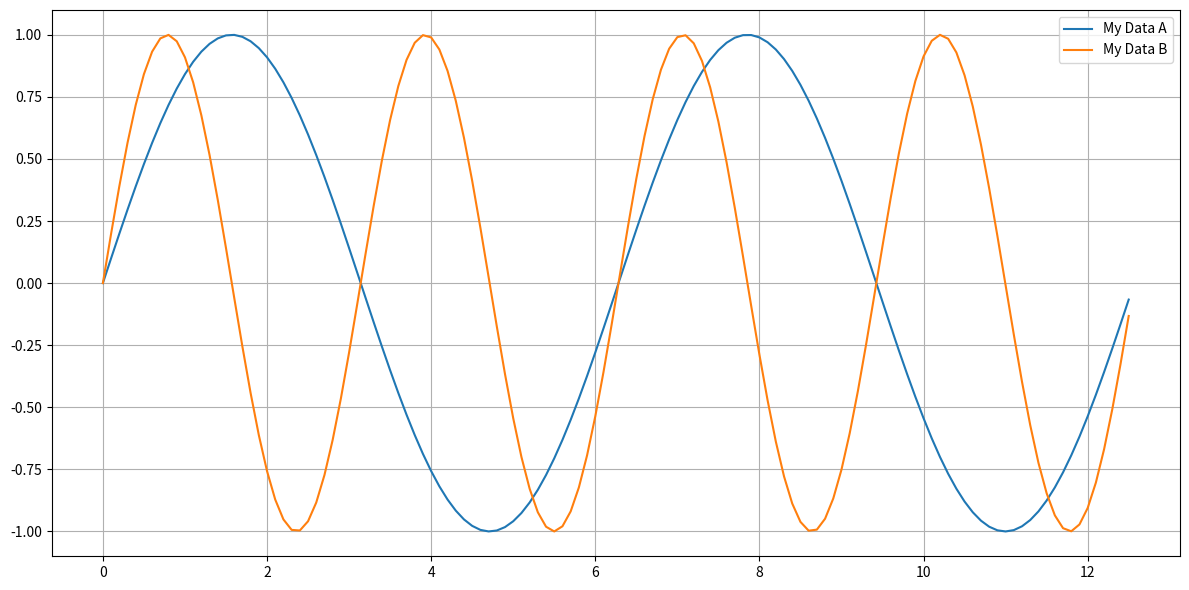

Generate this figure with matplotlib:
#!/usr/bin/env python3

"""
Example using matplotlib

http://matplotlib.org

[redacted]
"""

import matplotlib.pyplot as plt
import numpy as np

x = np.arange(0, 4*np.pi, 0.1) # 0, 0.1, 0.2, ... 4*pi-0.1)

figure = plt.figure(figsize=(12, 6)) # size of resulting figure in inches
ax = figure.add_subplot(111) # Add just one single subplot

ax.plot(x, np.sin(x), label="My Data A")    # 1st plot
ax.plot(x, np.sin(x*2), label="My Data B")  # 2nd plot

ax.legend(loc='best') # We would like to have a legend
ax.grid(True)   # Show grid

plt.tight_layout()  # Fit everything to less space

plt.savefig("output.pdf")   # Save result into file (pdf, png, jpg etc.)
plt.show()  # Show the result on the screen

# What to try out
#################
# - Check the documentation of matplot. How can you have two plots side by
# side in one figure?
